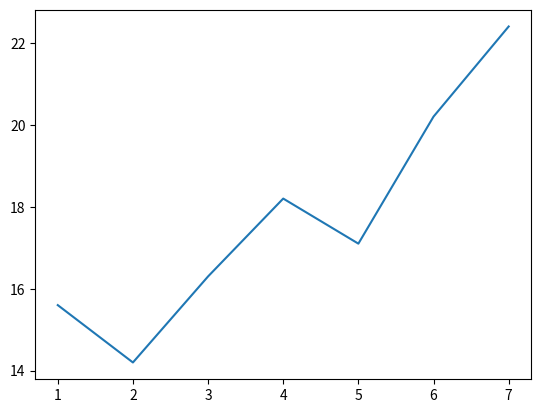

Recreate this plot in Python.
import matplotlib.pyplot as plt

X=[1,2,3,4,5,6,7]
Y=[15.6,14.2,16.3,18.2,17.1,20.2,22.4]

plt.plot(X,Y)
plt.show()
